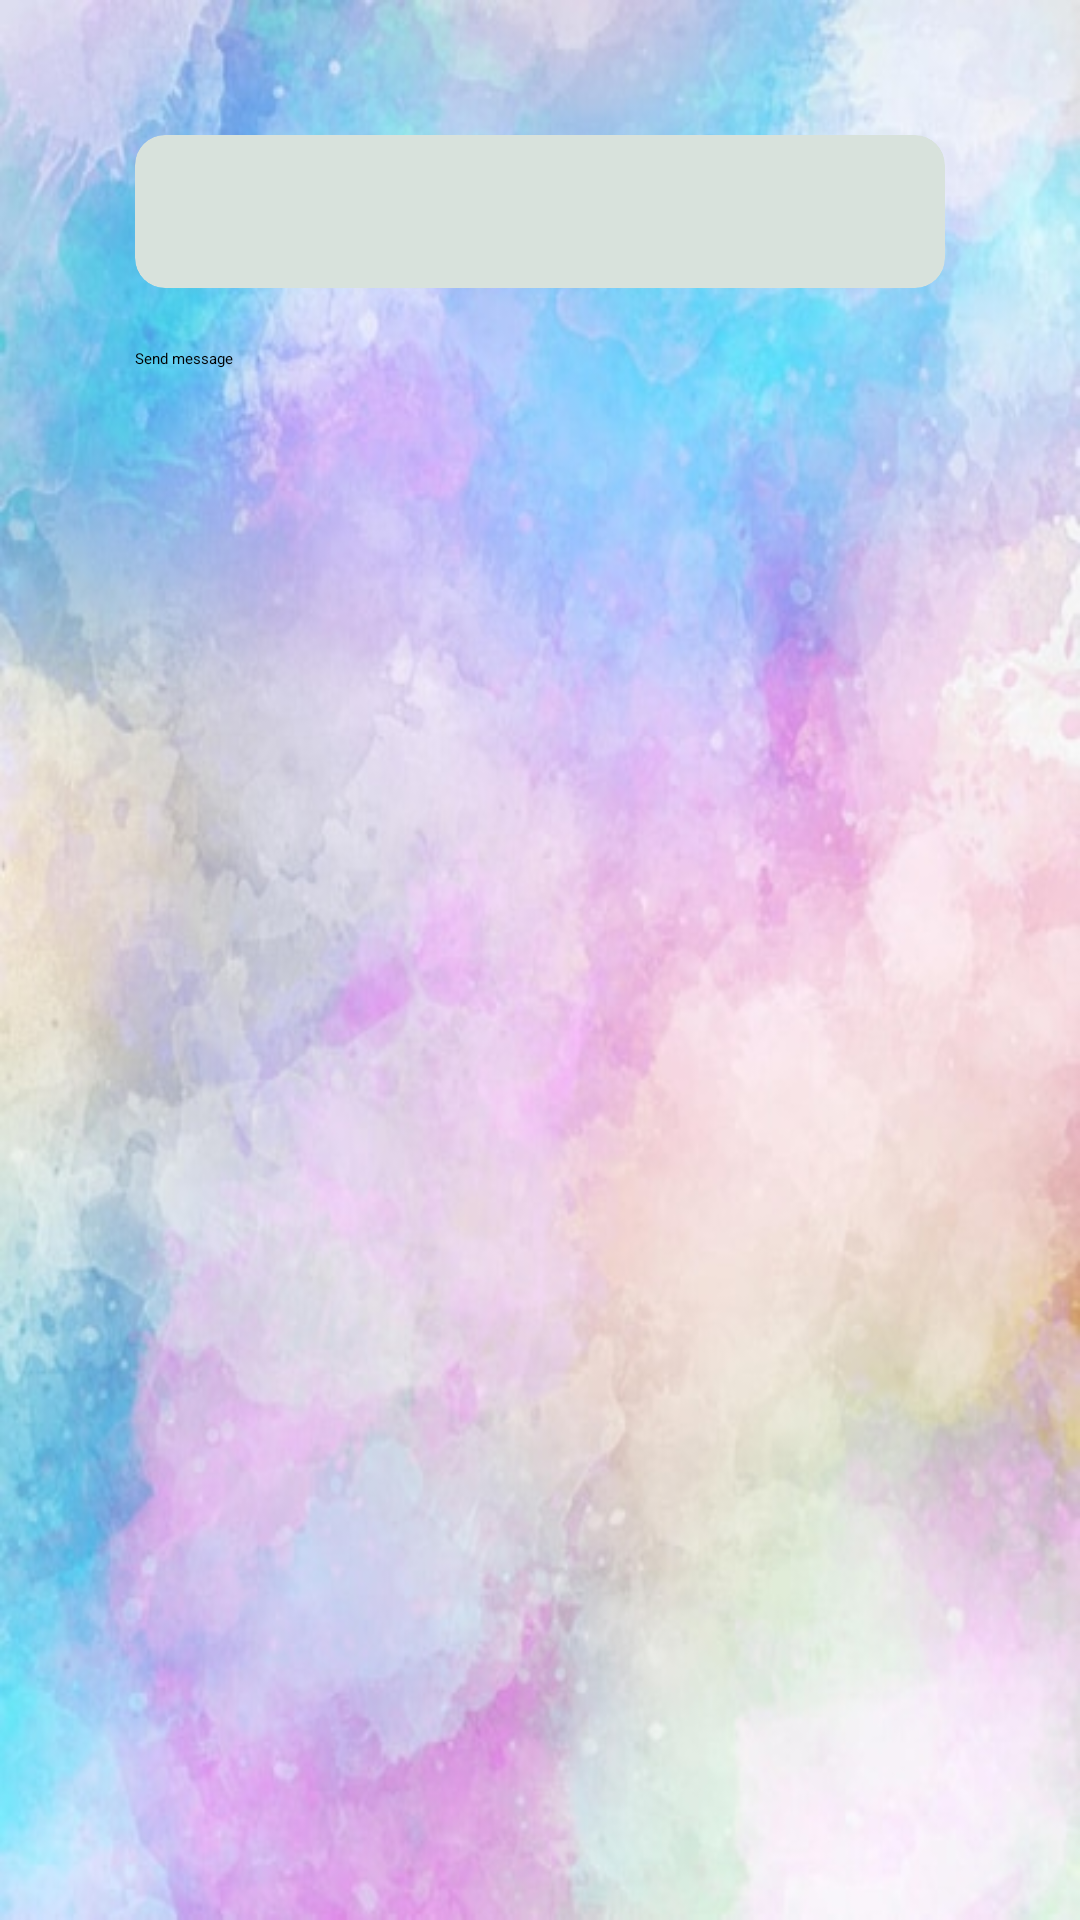

Layout XML and referenced resources for this Android screen:
<!-- AndroidManifest.xml: application theme Theme.TheShamelessSelfPromoApp -->
<!-- res/layout/activity_email_preview.xml -->
<?xml version="1.0" encoding="utf-8"?>
<LinearLayout xmlns:android="http://schemas.android.com/apk/res/android"
    xmlns:app="http://schemas.android.com/apk/res-auto"
    xmlns:tools="http://schemas.android.com/tools"
    android:layout_width="match_parent"
    android:layout_height="match_parent"
    android:background="@drawable/vertical_background_template_web_banner_design_your_creative_ideas_with_space_text_7954_6596"
    android:orientation="vertical"
    android:padding="45dp">


    <androidx.cardview.widget.CardView
        android:layout_width="match_parent"
        android:layout_height="wrap_content"
        app:cardBackgroundColor="#d8e2dc"
        app:cardCornerRadius="10dp">

        <TextView
            android:id="@+id/text_view_id"
            android:layout_width="match_parent"
            android:layout_height="wrap_content"
            android:layout_margin="12dp"
            android:fontFamily="sans-serif-medium"
            android:textColor="#55286f"
            android:textSize="20sp"
            tools:text="this is my sample text to test the cardview" />

    </androidx.cardview.widget.CardView>

    <Button
        android:layout_width="match_parent"
        android:layout_height="wrap_content"
        android:layout_marginTop="20dp"
        android:id="@+id/send_message_button_id"
        android:text="@string/send_message" />


</LinearLayout>
<!-- resources referenced by this layout -->
<resources>
  <!-- drawable vertical_background_template_web_banner_design_your_creative_ideas_with_space_text_7954_6596: jpg bitmap (drawable-nodpi, 54642 bytes) -->
  <string name="send_message">Send message</string>
  <style name="Theme.TheShamelessSelfPromoApp" parent="Theme.MaterialComponents.DayNight.NoActionBar">
          
          <item name="colorPrimary">#020122</item>
          <item name="colorPrimaryVariant">@color/purple_200</item>
          <item name="colorOnPrimary">@color/white</item>
          
          <item name="colorSecondary">#454955</item>
          <item name="colorSecondaryVariant">@color/teal_700</item>
          <item name="colorOnSecondary">@color/white</item>
          
          <item name="android:statusBarColor">?attr/colorPrimaryVariant</item>
          
      </style>
  <color name="purple_200">#FFBB86FC</color>
  <color name="white">#FFFFFFFF</color>
  <color name="teal_700">#FF018786</color>
</resources>
